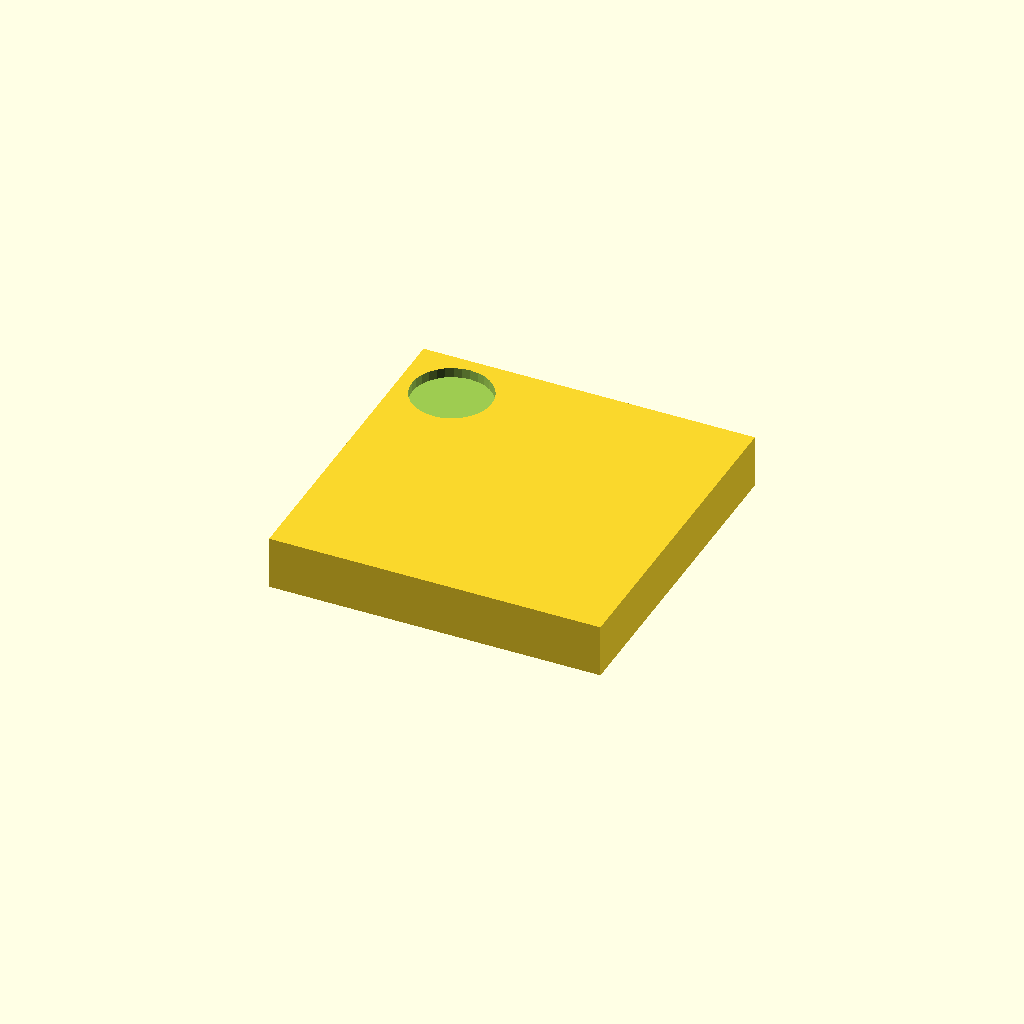
Cell 1: the model at its default parameters.
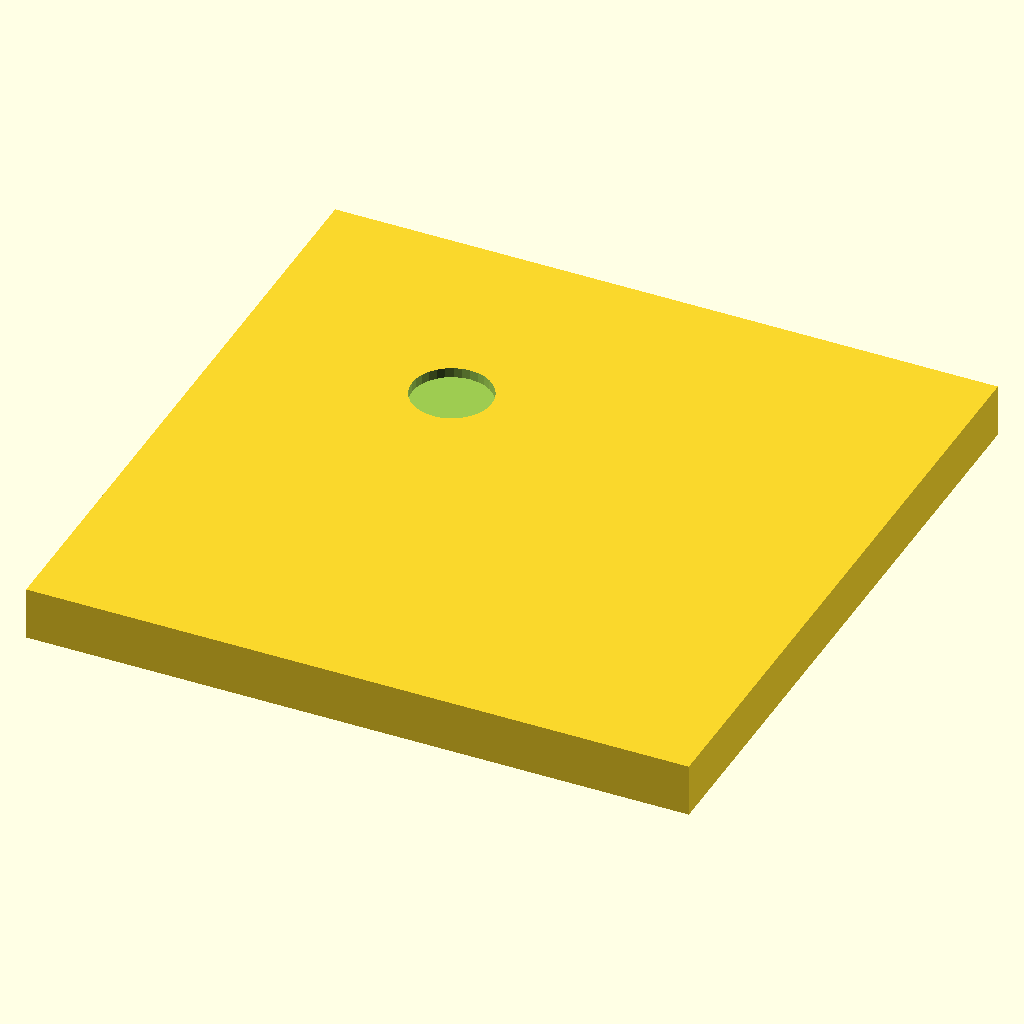
Cell 2: BODY = 10 (everything else at default).
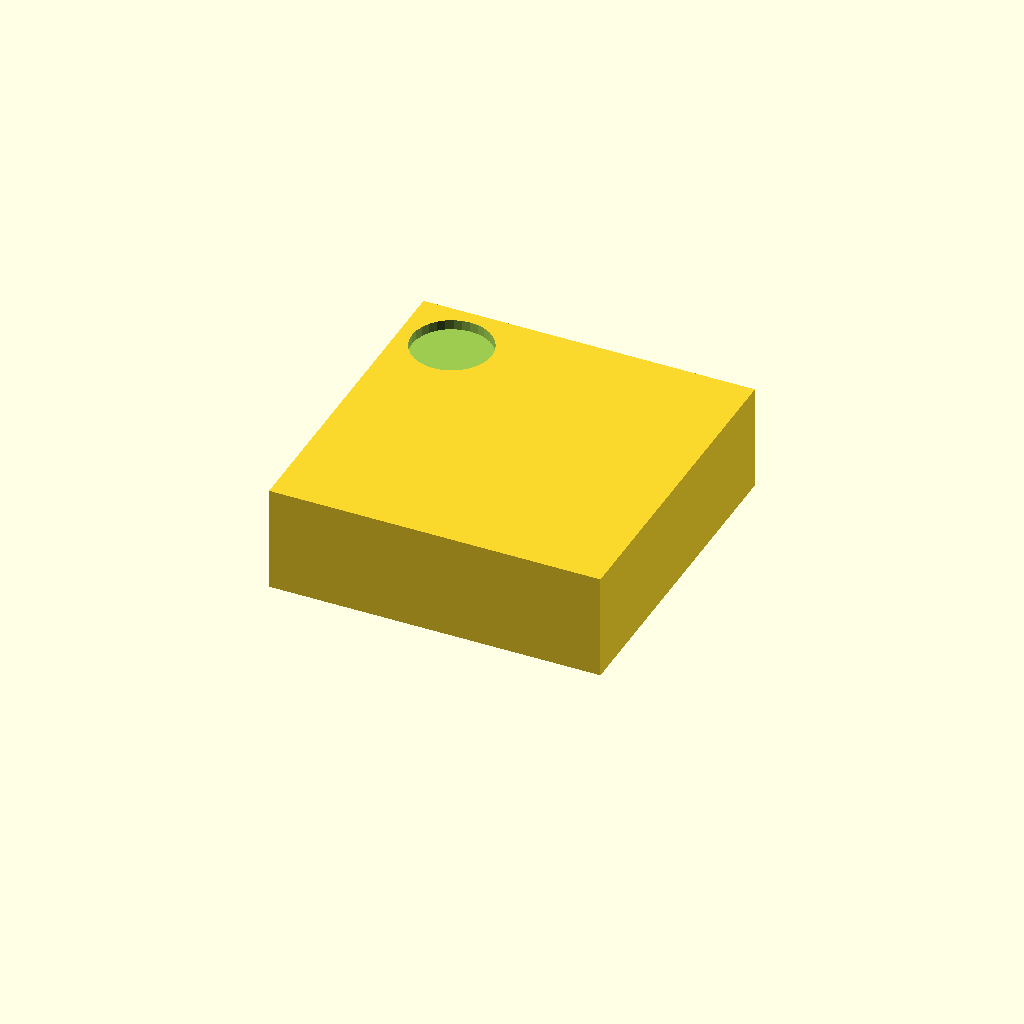
Cell 3: the same model with HEIGHT = 1.6.
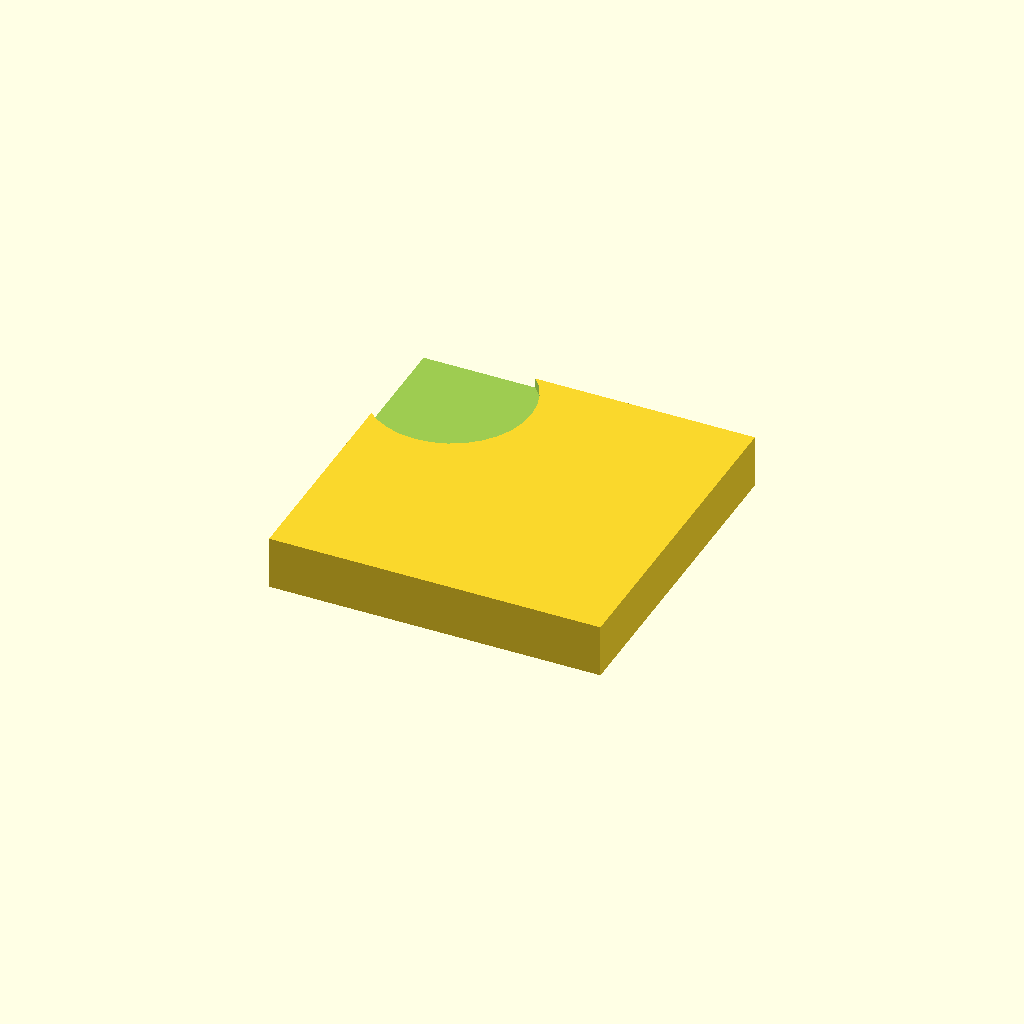
Cell 4 — PIN1_R set to 1.2, the other parameters unchanged.
All cells are drawn from one camera (rotation 55°, 0°, 25°, orthographic, colour scheme Cornfield), so only the parameter changes between them.
OpenSCAD source file models/at6558r_qfn40.scad:
// ZHONGKEWEI AT6558R-5N32: QFN-40, 5 x 5 x 0.8 mm.
//
// Perimeter only - the 40 side terminals and the exposed pad are not
// modelled. Authored in KiCad 3D model space (Y is the footprint's Y
// negated, Z is height above the board).

$fn = 32;

BODY = 5.0;
HEIGHT = 0.8;
STANDOFF = 0.05;
PIN1_R = 0.6;   // dimple over pin 1, footprint (-2.44, -1.8)

module qfn40() {
    difference() {
        translate([-BODY / 2, -BODY / 2, STANDOFF])
            cube([BODY, BODY, HEIGHT]);
        translate([-1.7, 1.7, STANDOFF + HEIGHT - 0.15])
            cylinder(r = PIN1_R, h = 0.3);
    }
}

qfn40();
Customizer parameters (derived from the source; name, type, default, range or options):
BODY: number, default 5
HEIGHT: number, default 0.8
STANDOFF: number, default 0.05
PIN1_R: number, default 0.6
